Dataset: DATASET (GitHub, ParitoshMittal/Breast-Cancer-Prediction-Models). Classes: abnormal, normal.

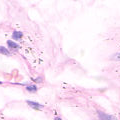
Label: normal

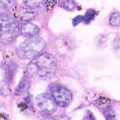
Label: abnormal

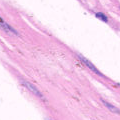
Label: normal

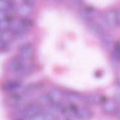
Label: abnormal

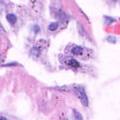
Label: normal

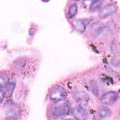
Label: abnormal
